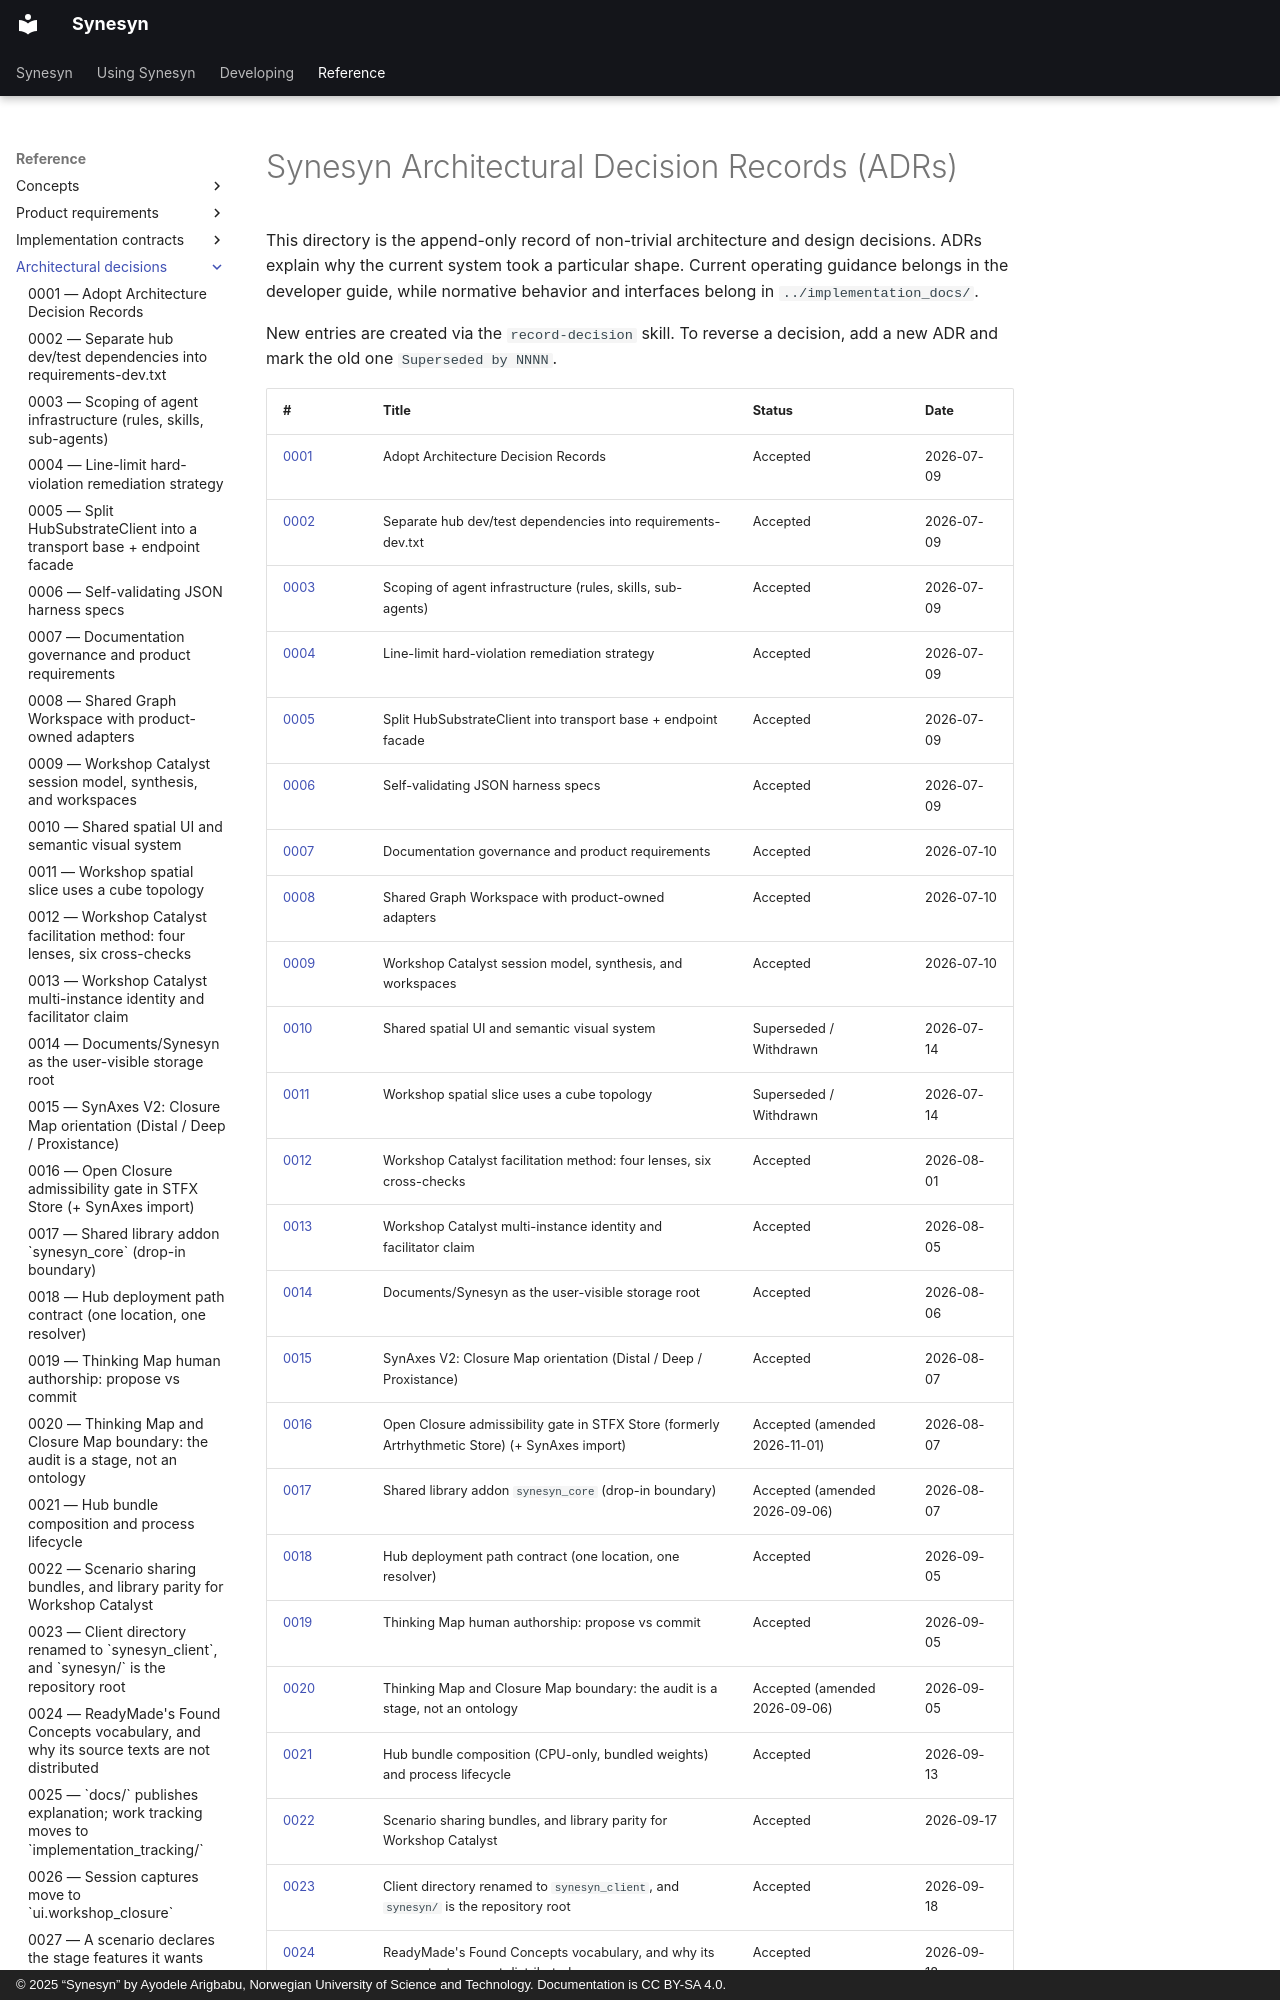

repository: Metapunkt/Synesyn · page: architectural-decisions/index.html · generator: mkdocs · copyright: © 2025 “Synesyn” by Ayodele Arigbabu, Norwegian University of Science and Technology. Documentation is CC BY-SA 4.0.

# Synesyn Architectural Decision Records (ADRs)

This directory is the append-only record of non-trivial architecture and design
decisions. ADRs explain why the current system took a particular shape. Current
operating guidance belongs in the developer guide, while normative behavior and
interfaces belong in `../implementation_docs/`.

New entries are created via the `record-decision` skill. To reverse a decision,
add a new ADR and mark the old one `Superseded by NNNN`.
